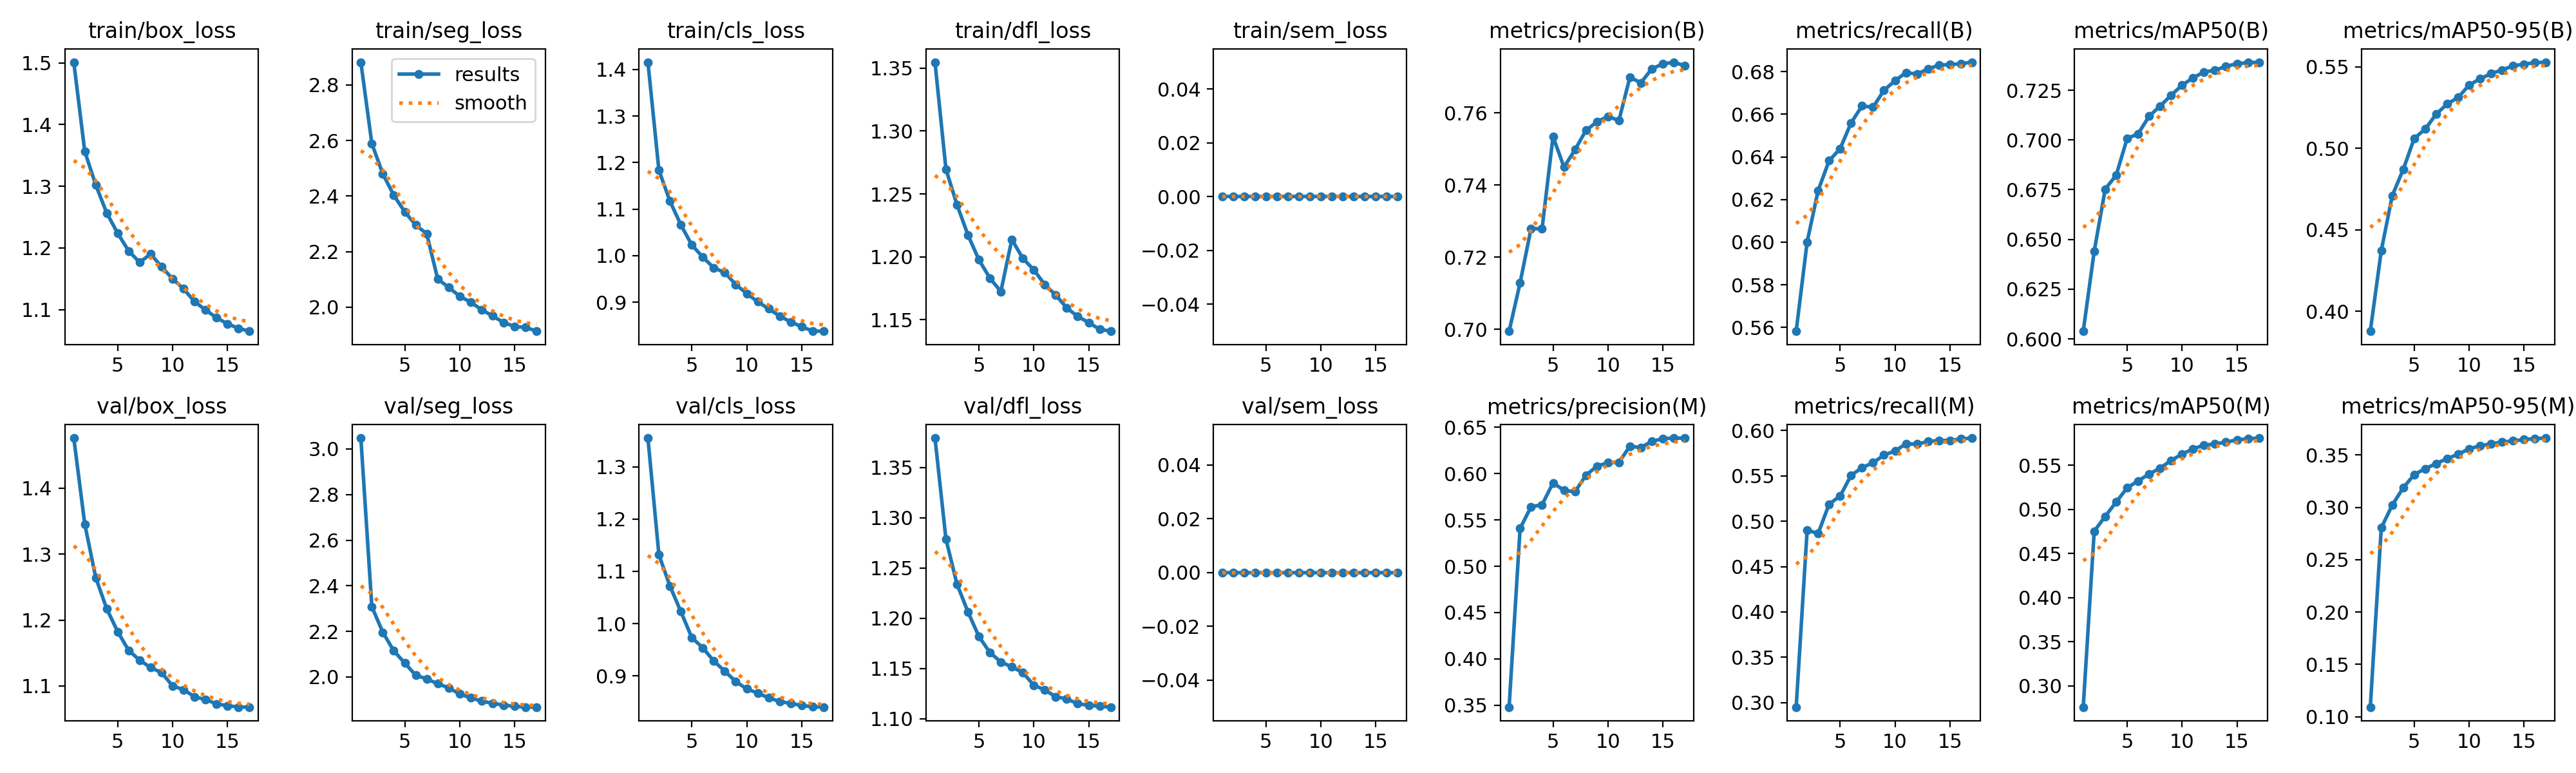

Values plotted in this chart, from the file beside it:
epoch, time, train/box_loss, train/seg_loss, train/cls_loss, train/dfl_loss, train/sem_loss, metrics/precision(B), metrics/recall(B), metrics/mAP50(B), metrics/mAP50-95(B), metrics/precision(M), metrics/recall(M), metrics/mAP50(M), metrics/mAP50-95(M), val/box_loss, val/seg_loss, val/cls_loss, val/dfl_loss, val/sem_loss, lr/pg0, lr/pg1, lr/pg2
1, 731.9, 1.501, 2.882, 1.416, 1.355, 0, 0.6995, 0.5582, 0.6039, 0.3878, 0.348, 0.295, 0.2758, 0.1091, 1.476, 3.048, 1.355, 1.379, 0, 0.0003332, 0.0003332, 0.06701
2, 1456, 1.356, 2.589, 1.184, 1.27, 0, 0.7128, 0.6001, 0.644, 0.4373, 0.5408, 0.4903, 0.4751, 0.2804, 1.346, 2.309, 1.132, 1.279, 0, 0.0006609, 0.0006609, 0.03401
3, 2181, 1.302, 2.48, 1.117, 1.242, 0, 0.7279, 0.6242, 0.6753, 0.471, 0.5644, 0.4865, 0.4919, 0.3022, 1.264, 2.196, 1.072, 1.234, 0, 0.0009664, 0.0009664, 0.0009798
4, 2900, 1.257, 2.403, 1.066, 1.217, 0, 0.7278, 0.6382, 0.6823, 0.4871, 0.5664, 0.5189, 0.5081, 0.3187, 1.217, 2.115, 1.023, 1.206, 0, 0.0009259, 0.0009259, 0.0009259
5, 3618, 1.224, 2.343, 1.023, 1.198, 0, 0.7534, 0.6438, 0.7007, 0.5061, 0.5901, 0.5278, 0.5242, 0.3314, 1.182, 2.061, 0.973, 1.182, 0, 0.0008708, 0.0008708, 0.0008708
6, 4342, 1.195, 2.295, 0.9968, 1.183, 0, 0.7449, 0.656, 0.7031, 0.5119, 0.582, 0.5506, 0.5321, 0.337, 1.154, 2.007, 0.9535, 1.166, 0, 0.0008033, 0.0008033, 0.0008033
7, 5049, 1.177, 2.264, 0.9738, 1.172, 0, 0.7498, 0.664, 0.7119, 0.521, 0.5805, 0.5591, 0.5399, 0.3418, 1.139, 1.992, 0.9282, 1.157, 0, 0.0007256, 0.0007256, 0.0007256
8, 5565, 1.19, 2.102, 0.9636, 1.214, 0, 0.7551, 0.6633, 0.717, 0.5273, 0.5983, 0.5645, 0.5466, 0.3466, 1.128, 1.97, 0.9089, 1.151, 0, 0.0006405, 0.0006405, 0.0006405
9, 6081, 1.169, 2.071, 0.938, 1.199, 0, 0.7575, 0.6713, 0.7225, 0.5312, 0.6081, 0.573, 0.5552, 0.3508, 1.12, 1.953, 0.8889, 1.146, 0, 0.0005507, 0.0005507, 0.0005507
10, 6603, 1.15, 2.04, 0.9185, 1.19, 0, 0.759, 0.6758, 0.7275, 0.5389, 0.6118, 0.5775, 0.5625, 0.356, 1.1, 1.925, 0.875, 1.133, 0, 0.0004593, 0.0004593, 0.0004593
11, 7130, 1.134, 2.018, 0.901, 1.178, 0, 0.7578, 0.6796, 0.7312, 0.5427, 0.6122, 0.5855, 0.5683, 0.3589, 1.094, 1.909, 0.8667, 1.129, 0, 0.0003695, 0.0003695, 0.0003695
12, 7652, 1.113, 1.991, 0.8857, 1.17, 0, 0.7698, 0.6789, 0.7341, 0.5459, 0.6296, 0.5851, 0.5727, 0.3606, 1.084, 1.894, 0.8577, 1.122, 0, 0.0002844, 0.0002844, 0.0002844
13, 8169, 1.1, 1.969, 0.8703, 1.159, 0, 0.7683, 0.6813, 0.7351, 0.5482, 0.6282, 0.588, 0.5738, 0.3625, 1.079, 1.885, 0.8508, 1.12, 0, 0.0002067, 0.0002067, 0.0002067
14, 8688, 1.087, 1.945, 0.8577, 1.153, 0, 0.7722, 0.6831, 0.737, 0.5506, 0.635, 0.5891, 0.5762, 0.3635, 1.073, 1.877, 0.8469, 1.115, 0, 0.0001392, 0.0001392, 0.0001392
15, 9207, 1.077, 1.93, 0.8474, 1.148, 0, 0.7735, 0.6833, 0.7384, 0.5517, 0.6378, 0.5891, 0.5785, 0.3648, 1.07, 1.872, 0.8432, 1.113, 0, 8.41425e-05, 8.41425e-05, 8.41425e-05
16, 9726, 1.07, 1.928, 0.838, 1.142, 0, 0.774, 0.6838, 0.7388, 0.5526, 0.6384, 0.5908, 0.5798, 0.3657, 1.068, 1.868, 0.8406, 1.112, 0, 4.34262e-05, 4.34262e-05, 4.34262e-05
17, 10238, 1.065, 1.914, 0.8376, 1.141, 0, 0.773, 0.6845, 0.7391, 0.5529, 0.6383, 0.5918, 0.5806, 0.3663, 1.068, 1.868, 0.84, 1.112, 0, 1.84283e-05, 1.84283e-05, 1.84283e-05
